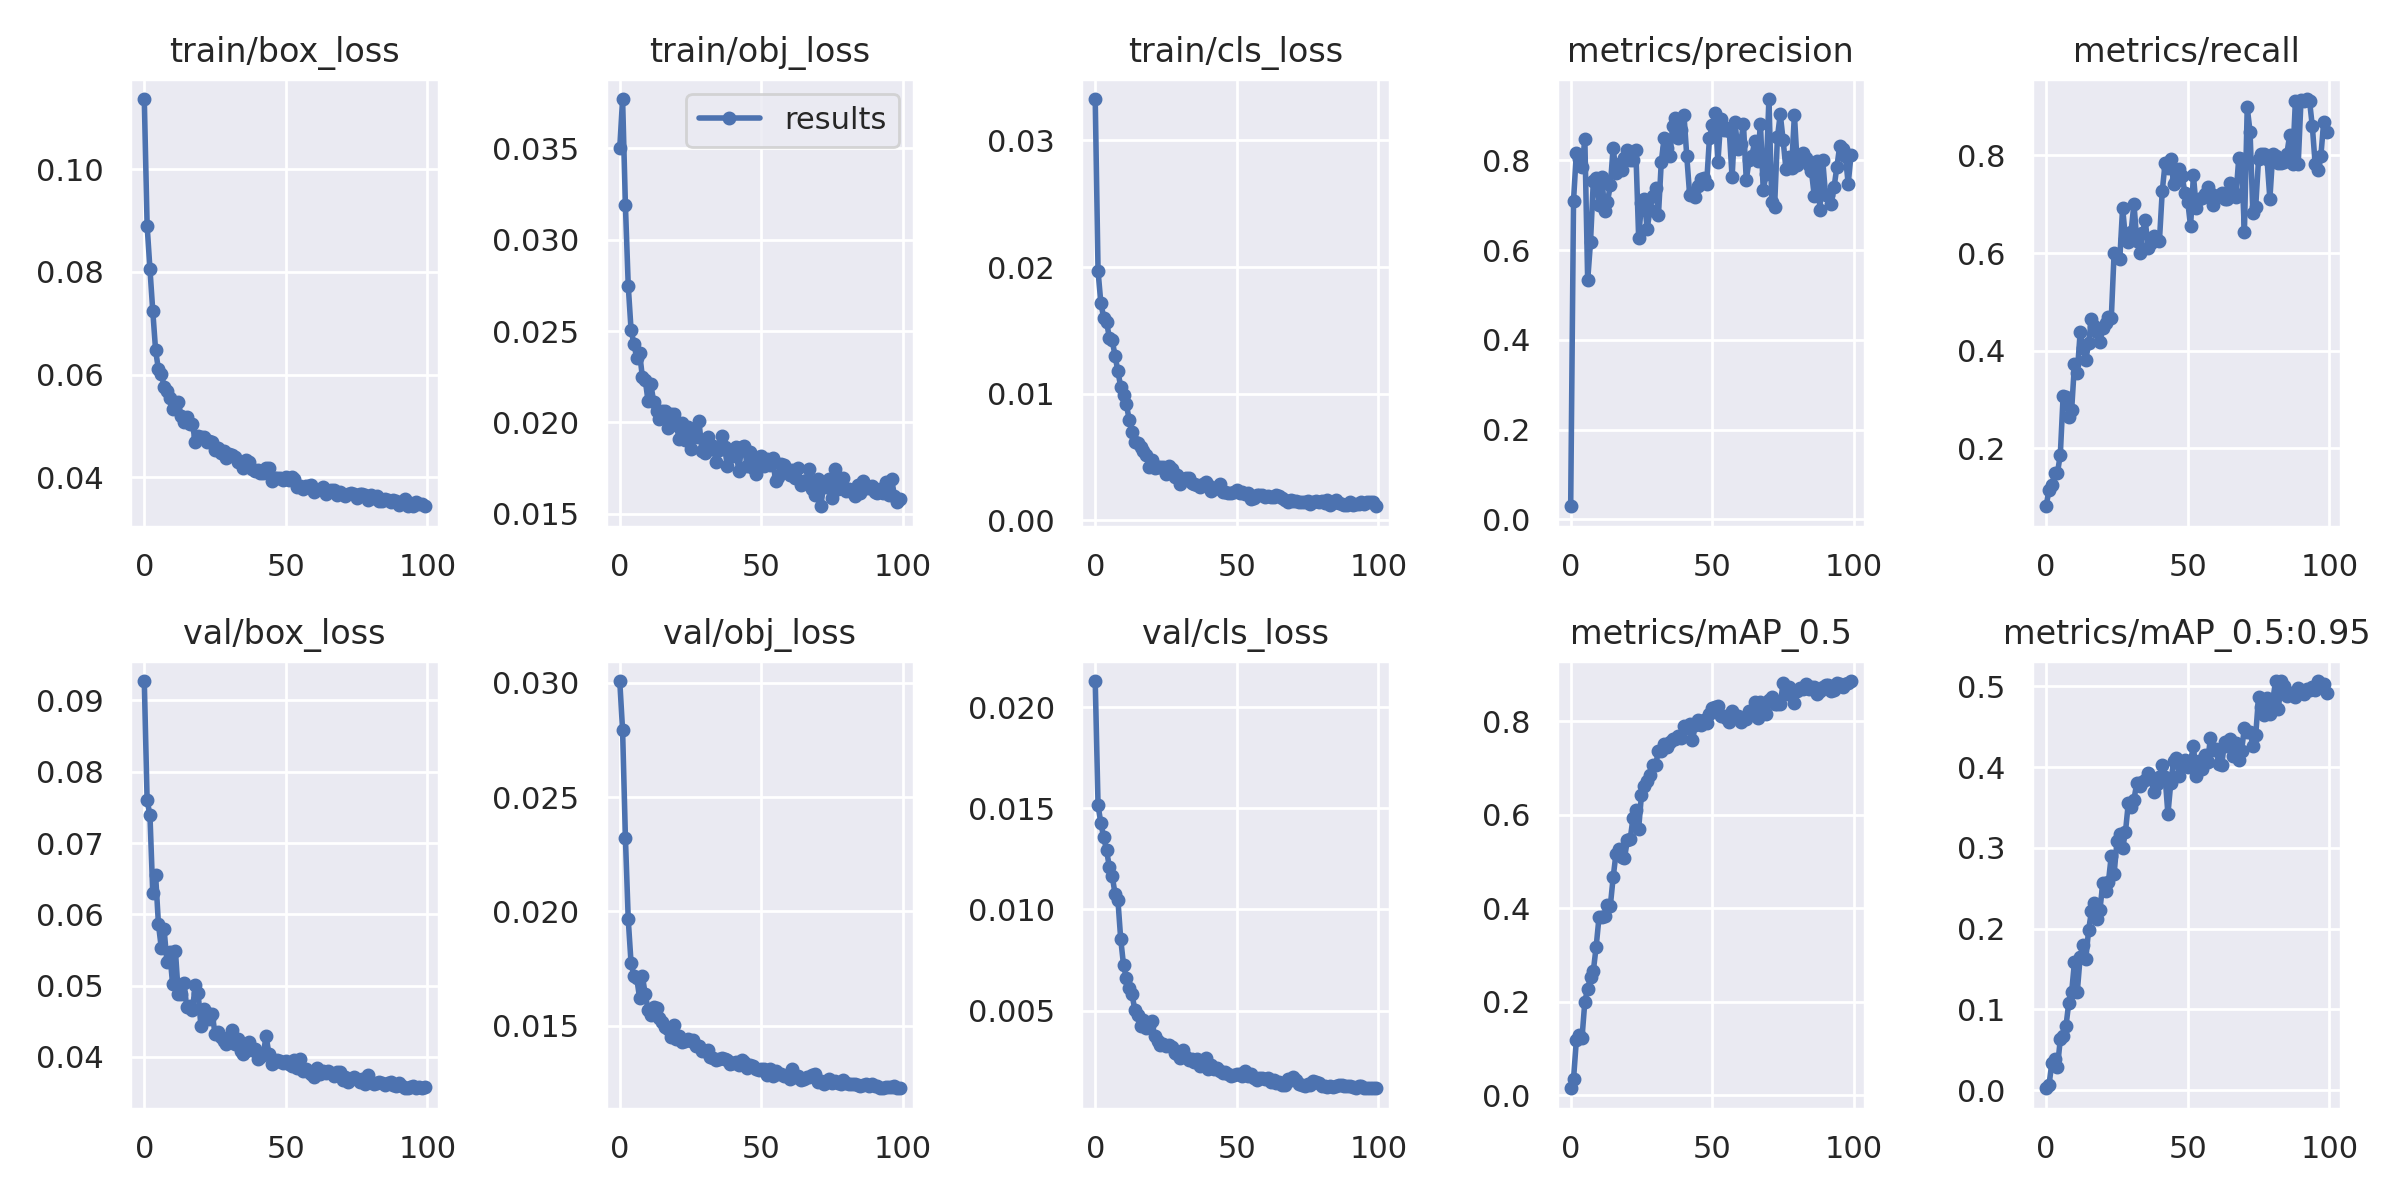

Source data for this figure (header and first rows):
epoch, train/box_loss, train/obj_loss, train/cls_loss, metrics/precision, metrics/recall, metrics/mAP_0.5, metrics/mAP_0.5:0.95, val/box_loss, val/obj_loss, val/cls_loss, x/lr0, x/lr1, x/lr2
0, 0.1137, 0.03502, 0.03327, 0.02914, 0.08172, 0.01455, 0.002316, 0.09271, 0.03009, 0.02129, 0.000327, 0.000327, 0.06762
1, 0.08904, 0.03771, 0.0197, 0.7096, 0.1155, 0.03358, 0.005892, 0.07598, 0.02794, 0.01515, 0.0006538, 0.0006538, 0.03462
2, 0.08059, 0.03188, 0.01713, 0.8167, 0.1243, 0.1173, 0.03349, 0.07392, 0.02322, 0.01425, 0.000974, 0.000974, 0.001603
3, 0.07239, 0.02748, 0.01601, 0.804, 0.1488, 0.128, 0.03798, 0.06296, 0.01965, 0.01357, 0.0009703, 0.0009703, 0.0009703
4, 0.06472, 0.02505, 0.01569, 0.785, 0.1503, 0.1223, 0.02852, 0.06548, 0.01773, 0.01293, 0.0009703, 0.0009703, 0.0009703
5, 0.06103, 0.0243, 0.0144, 0.8474, 0.1875, 0.2002, 0.06325, 0.05863, 0.01719, 0.01209, 0.0009604, 0.0009604, 0.0009604
6, 0.06023, 0.02351, 0.0142, 0.5326, 0.3081, 0.2278, 0.06703, 0.0553, 0.01708, 0.01166, 0.0009505, 0.0009505, 0.0009505
7, 0.05768, 0.02381, 0.01301, 0.6182, 0.3054, 0.2517, 0.07948, 0.05789, 0.01622, 0.01077, 0.0009406, 0.0009406, 0.0009406
8, 0.0569, 0.02247, 0.01177, 0.7539, 0.2654, 0.2657, 0.1083, 0.0533, 0.01717, 0.01049, 0.0009307, 0.0009307, 0.0009307
9, 0.05548, 0.02232, 0.01056, 0.7595, 0.2786, 0.3177, 0.1214, 0.05467, 0.01637, 0.008545, 0.0009208, 0.0009208, 0.0009208
10, 0.05329, 0.02116, 0.009886, 0.7015, 0.3732, 0.3801, 0.1584, 0.05019, 0.01571, 0.007251, 0.0009109, 0.0009109, 0.0009109
11, 0.05403, 0.02207, 0.009179, 0.7617, 0.3546, 0.381, 0.1219, 0.05485, 0.01545, 0.006612, 0.000901, 0.000901, 0.000901
12, 0.05468, 0.0211, 0.007929, 0.6865, 0.4374, 0.3841, 0.1649, 0.0489, 0.0158, 0.006121, 0.0008911, 0.0008911, 0.0008911
13, 0.05201, 0.0206, 0.00701, 0.7079, 0.4049, 0.4072, 0.1796, 0.04881, 0.01578, 0.005803, 0.0008812, 0.0008812, 0.0008812
14, 0.05074, 0.02017, 0.006194, 0.7442, 0.3813, 0.4049, 0.1622, 0.05043, 0.01534, 0.005034, 0.0008713, 0.0008713, 0.0008713
15, 0.05167, 0.0206, 0.006123, 0.8284, 0.4159, 0.466, 0.1984, 0.04697, 0.01516, 0.004798, 0.0008614, 0.0008614, 0.0008614
16, 0.05042, 0.02063, 0.005758, 0.7709, 0.4659, 0.5169, 0.2215, 0.04713, 0.01496, 0.004243, 0.0008515, 0.0008515, 0.0008515
17, 0.05039, 0.0197, 0.00546, 0.7915, 0.4506, 0.5267, 0.2321, 0.04656, 0.01488, 0.004558, 0.0008416, 0.0008416, 0.0008416
18, 0.04692, 0.02047, 0.005138, 0.779, 0.4389, 0.5091, 0.2124, 0.05012, 0.01452, 0.004137, 0.0008317, 0.0008317, 0.0008317
19, 0.04816, 0.02044, 0.004208, 0.8045, 0.4169, 0.5073, 0.223, 0.049, 0.01504, 0.004263, 0.0008218, 0.0008218, 0.0008218
20, 0.04787, 0.01983, 0.004774, 0.8236, 0.447, 0.545, 0.2569, 0.04433, 0.01441, 0.004473, 0.0008119, 0.0008119, 0.0008119
21, 0.04778, 0.01909, 0.004134, 0.8009, 0.457, 0.547, 0.2459, 0.04671, 0.01455, 0.003728, 0.000802, 0.000802, 0.000802
22, 0.04691, 0.01998, 0.004233, 0.8015, 0.4684, 0.5925, 0.2581, 0.04621, 0.01428, 0.003526, 0.0007921, 0.0007921, 0.0007921
23, 0.04717, 0.01904, 0.004203, 0.8225, 0.4663, 0.6095, 0.2903, 0.0453, 0.01435, 0.003302, 0.0007822, 0.0007822, 0.0007822
24, 0.04686, 0.01976, 0.004187, 0.6275, 0.6008, 0.5698, 0.2676, 0.04606, 0.01441, 0.003353, 0.0007723, 0.0007723, 0.0007723
25, 0.0453, 0.01855, 0.003642, 0.7043, 0.5918, 0.6431, 0.308, 0.04316, 0.01433, 0.003271, 0.0007624, 0.0007624, 0.0007624
26, 0.04578, 0.0196, 0.004315, 0.7147, 0.5874, 0.6615, 0.3169, 0.04351, 0.01438, 0.003319, 0.0007525, 0.0007525, 0.0007525
27, 0.04476, 0.01921, 0.004055, 0.6466, 0.6929, 0.673, 0.2993, 0.04281, 0.01413, 0.00321, 0.0007426, 0.0007426, 0.0007426
28, 0.04514, 0.02005, 0.003444, 0.6898, 0.6295, 0.6855, 0.3193, 0.04229, 0.0141, 0.00289, 0.0007327, 0.0007327, 0.0007327
29, 0.04385, 0.01843, 0.003577, 0.7207, 0.622, 0.7058, 0.355, 0.04189, 0.01388, 0.002881, 0.0007228, 0.0007228, 0.0007228
30, 0.04462, 0.01829, 0.0029, 0.7382, 0.6438, 0.7065, 0.3508, 0.04271, 0.0139, 0.002659, 0.0007129, 0.0007129, 0.0007129
31, 0.0444, 0.01918, 0.003276, 0.6793, 0.7011, 0.7374, 0.3596, 0.04372, 0.01393, 0.003072, 0.000703, 0.000703, 0.000703
32, 0.0439, 0.01851, 0.003324, 0.7973, 0.6257, 0.7373, 0.3803, 0.04185, 0.01362, 0.002694, 0.0006931, 0.0006931, 0.0006931
33, 0.04301, 0.01871, 0.003326, 0.8499, 0.6003, 0.7519, 0.3763, 0.04251, 0.01359, 0.002564, 0.0006832, 0.0006832, 0.0006832
34, 0.04284, 0.01783, 0.002938, 0.8279, 0.6404, 0.7446, 0.3814, 0.0409, 0.01349, 0.002621, 0.0006733, 0.0006733, 0.0006733
35, 0.0418, 0.01846, 0.002863, 0.8095, 0.6671, 0.7564, 0.3833, 0.04046, 0.01356, 0.002447, 0.0006634, 0.0006634, 0.0006634
36, 0.04332, 0.01926, 0.002823, 0.8764, 0.6095, 0.7627, 0.3925, 0.04085, 0.01358, 0.002605, 0.0006535, 0.0006535, 0.0006535
37, 0.043, 0.01866, 0.002668, 0.8943, 0.62, 0.7631, 0.3863, 0.04212, 0.01355, 0.002244, 0.0006436, 0.0006436, 0.0006436
38, 0.0417, 0.01758, 0.002849, 0.8487, 0.6342, 0.7682, 0.3688, 0.04101, 0.0135, 0.002399, 0.0006337, 0.0006337, 0.0006337
39, 0.04121, 0.01839, 0.002999, 0.8676, 0.6258, 0.7649, 0.3787, 0.04117, 0.01331, 0.002679, 0.0006238, 0.0006238, 0.0006238
40, 0.04145, 0.01816, 0.002784, 0.9015, 0.6252, 0.789, 0.388, 0.03971, 0.01338, 0.002139, 0.0006139, 0.0006139, 0.0006139
41, 0.04077, 0.01864, 0.002309, 0.8088, 0.727, 0.7858, 0.4029, 0.03996, 0.01342, 0.002337, 0.000604, 0.000604, 0.000604
42, 0.0408, 0.01731, 0.002449, 0.7234, 0.7836, 0.7946, 0.3878, 0.04025, 0.01329, 0.002119, 0.0005941, 0.0005941, 0.0005941
43, 0.04175, 0.01864, 0.002658, 0.7265, 0.7738, 0.7591, 0.3418, 0.04297, 0.01351, 0.002174, 0.0005842, 0.0005842, 0.0005842
44, 0.04183, 0.01869, 0.002893, 0.7179, 0.7923, 0.7912, 0.38, 0.04045, 0.01342, 0.002022, 0.0005743, 0.0005743, 0.0005743
45, 0.03921, 0.01759, 0.00224, 0.7418, 0.7417, 0.8024, 0.4074, 0.03901, 0.01316, 0.001934, 0.0005644, 0.0005644, 0.0005644
46, 0.03981, 0.01838, 0.002227, 0.758, 0.7505, 0.7914, 0.4106, 0.03932, 0.01327, 0.001969, 0.0005545, 0.0005545, 0.0005545
47, 0.03992, 0.01748, 0.00214, 0.7598, 0.7729, 0.8026, 0.3892, 0.03954, 0.01323, 0.001879, 0.0005446, 0.0005446, 0.0005446
48, 0.03979, 0.01715, 0.002122, 0.7478, 0.7567, 0.7955, 0.4037, 0.03942, 0.0131, 0.001773, 0.0005347, 0.0005347, 0.0005347
49, 0.03949, 0.01811, 0.002275, 0.8497, 0.7233, 0.8162, 0.4089, 0.03921, 0.01307, 0.001836, 0.0005248, 0.0005248, 0.0005248
50, 0.04006, 0.01816, 0.002369, 0.8776, 0.7051, 0.8284, 0.3997, 0.03943, 0.01312, 0.001883, 0.0005149, 0.0005149, 0.0005149
51, 0.03943, 0.01762, 0.002182, 0.905, 0.6544, 0.8297, 0.4071, 0.03898, 0.01312, 0.001894, 0.000505, 0.000505, 0.000505
52, 0.04006, 0.01799, 0.002268, 0.797, 0.759, 0.8321, 0.4259, 0.03874, 0.01285, 0.00175, 0.0004951, 0.0004951, 0.0004951
53, 0.03969, 0.01766, 0.002112, 0.8921, 0.6931, 0.8104, 0.3885, 0.03964, 0.01311, 0.002016, 0.0004852, 0.0004852, 0.0004852
54, 0.03806, 0.01803, 0.002131, 0.8683, 0.7101, 0.8114, 0.4074, 0.0385, 0.01281, 0.001798, 0.0004753, 0.0004753, 0.0004753
55, 0.03829, 0.0168, 0.001666, 0.8727, 0.7127, 0.8062, 0.3976, 0.03976, 0.01301, 0.001853, 0.0004654, 0.0004654, 0.0004654
56, 0.03783, 0.01699, 0.001762, 0.8654, 0.72, 0.7981, 0.4143, 0.0381, 0.0129, 0.00169, 0.0004555, 0.0004555, 0.0004555
57, 0.03825, 0.0177, 0.001993, 0.7621, 0.7357, 0.821, 0.4059, 0.03834, 0.0129, 0.001598, 0.0004456, 0.0004456, 0.0004456
58, 0.03833, 0.01765, 0.001979, 0.8857, 0.7221, 0.8084, 0.4356, 0.03786, 0.01278, 0.001693, 0.0004357, 0.0004357, 0.0004357
59, 0.03844, 0.01732, 0.001993, 0.8255, 0.6983, 0.8115, 0.4208, 0.03757, 0.01283, 0.001659, 0.0004258, 0.0004258, 0.0004258
... 40 more rows
